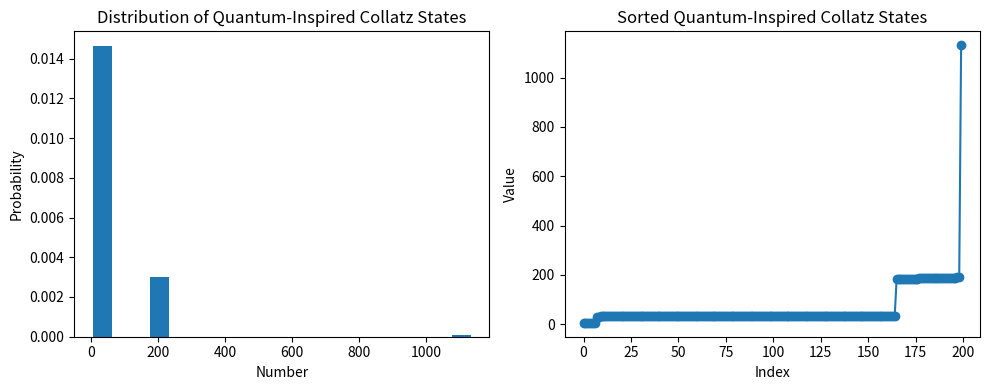

Source code (Python):
import numpy as np
import matplotlib.pyplot as plt

def collatz_step(x):
    return x // 2 if x % 2 == 0 else 3 * x + 1

def quantum_collatz_simulation(start, steps, shots):
    results = []
    for _ in range(shots):
        x = start
        for _ in range(steps):
            x = collatz_step(x)
            if np.random.random() < 0.1:  # Simulate quantum fluctuations
                x = max(1, x + np.random.randint(-1, 2))
        results.append(x)
    return results

# Generate quantum-inspired Collatz data
start_number = 27
steps = 5  # Reduced from 10
shots = 200  # Reduced from 1000
quantum_results = quantum_collatz_simulation(start_number, steps, shots)

# Visualize results
plt.figure(figsize=(10, 4))

plt.subplot(121)
plt.hist(quantum_results, bins=20, density=True)
plt.title("Distribution of Quantum-Inspired Collatz States")
plt.xlabel("Number")
plt.ylabel("Probability")

plt.subplot(122)
plt.plot(sorted(quantum_results), 'o-')
plt.title("Sorted Quantum-Inspired Collatz States")
plt.xlabel("Index")
plt.ylabel("Value")

plt.tight_layout()
plt.show()
